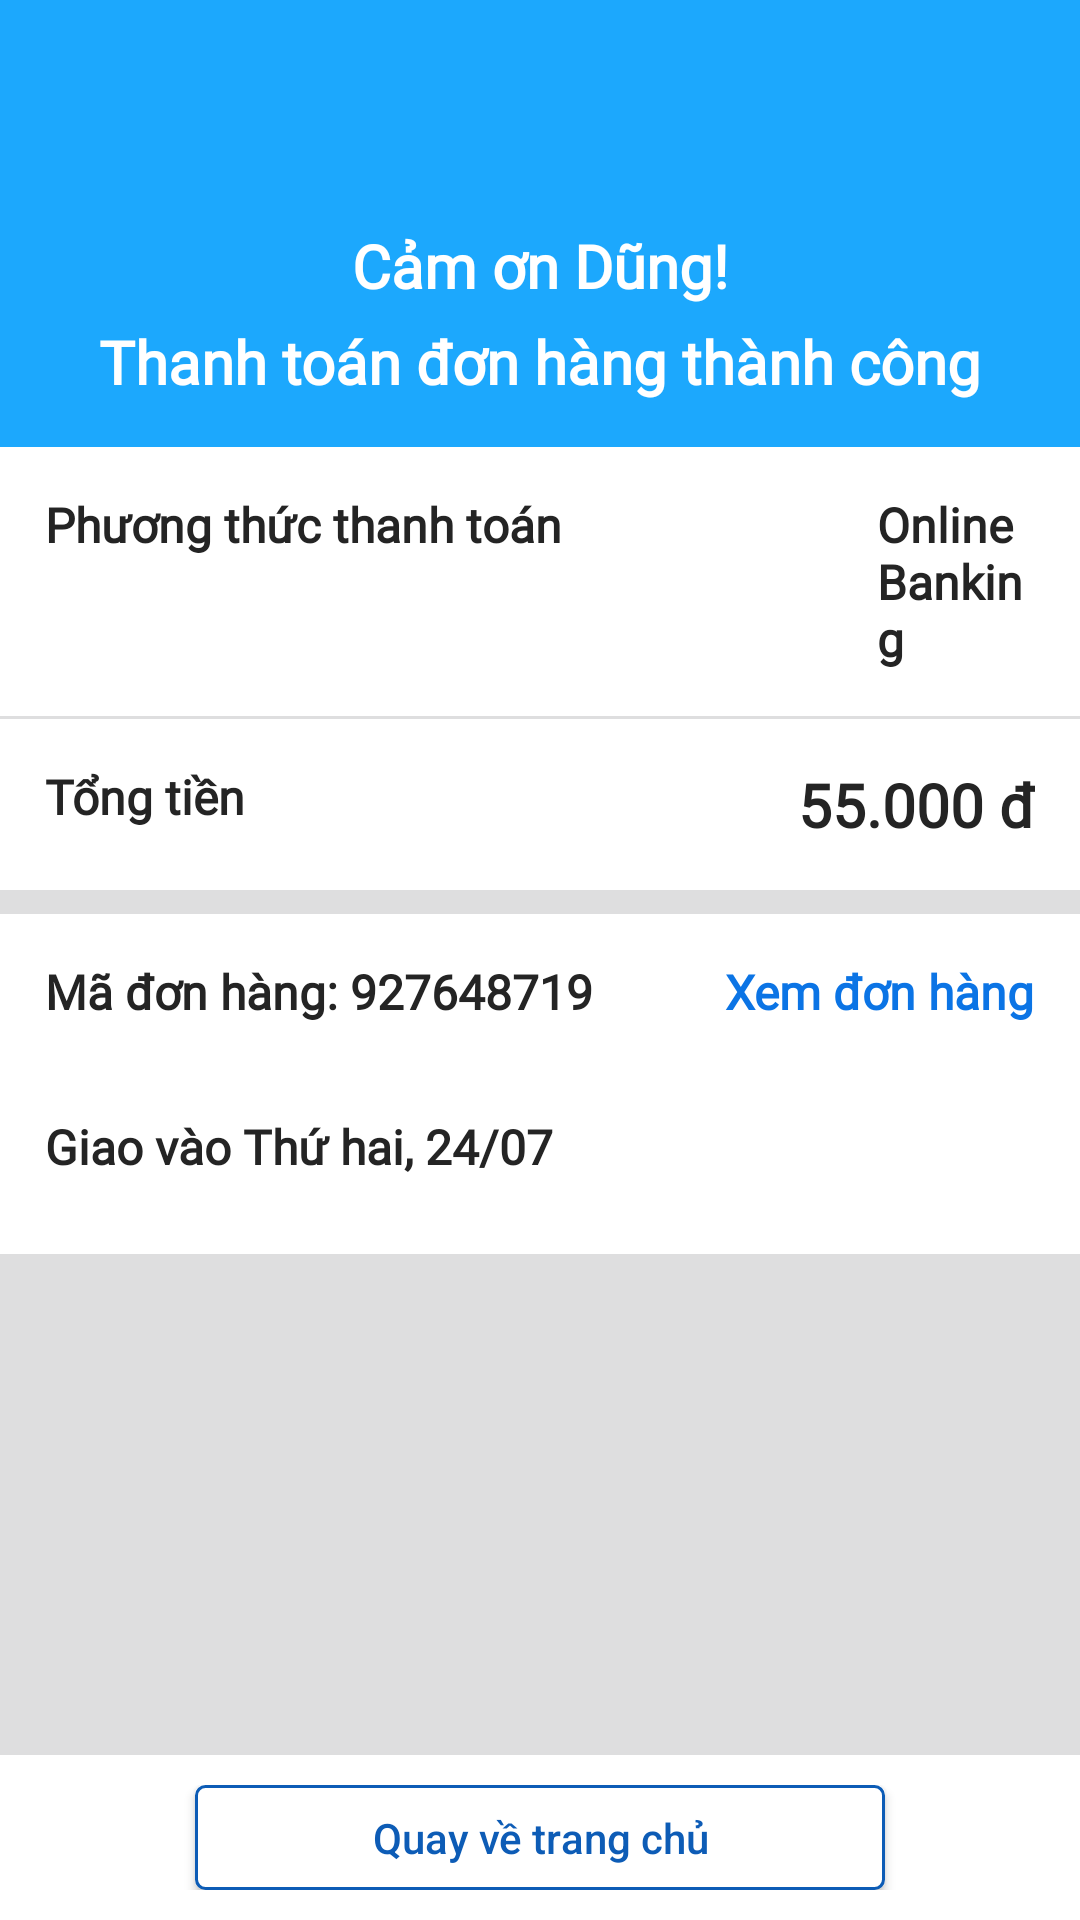

Here is an Android app screen rendered from its layout file. Give the layout XML and the strings, colors and styles it references.
<!-- AndroidManifest.xml: application theme Theme.ProjectPRM -->
<!-- res/layout/activity_order_finish.xml -->
<?xml version="1.0" encoding="utf-8"?>
<RelativeLayout xmlns:android="http://schemas.android.com/apk/res/android"
    xmlns:app="http://schemas.android.com/apk/res-auto"
    xmlns:tools="http://schemas.android.com/tools"
    android:layout_width="match_parent"
    android:layout_height="match_parent"
    tools:context=".activity.OrderFinishActivity"
    android:background="@color/lightest_gray"
    android:orientation="vertical">
<LinearLayout
    android:id="@+id/orderFinishLayout1"
    android:layout_width="match_parent"
    android:layout_height="wrap_content"
    android:background="@color/lighterPrimary"
    android:orientation="vertical"
    android:padding="15dp">
    <ImageView
        android:layout_width="60dp"
        android:layout_height="60dp"
        android:layout_marginStart="150dp"
        android:src="@drawable/ic_check_circle_24"/>

    <TextView
        style="@style/h3Text"
        android:layout_width="match_parent"
        android:textAlignment="center"
        android:textColor="@color/white"
        android:textSize="20sp"
        android:text="Cảm ơn Dũng!"/>
    <TextView
        style="@style/h3Text"
        android:layout_marginTop="5dp"
        android:layout_width="match_parent"
        android:textAlignment="center"
        android:textColor="@color/white"
        android:textSize="20sp"
        android:fontFamily="@font/inter_regular"
        android:text="Thanh toán đơn hàng thành công"/>
</LinearLayout>

    <LinearLayout
        android:id="@+id/orderFinishLayout2"
        android:layout_below="@+id/orderFinishLayout1"
        style="@style/layoutBase"
        android:padding="15dp">
        <TextView
            style="@style/h3Text"
            android:text="Phương thức thanh toán" />
        <ImageView
            android:layout_width="35dp"
            android:layout_height="25dp"
            android:layout_marginStart="70dp"
            android:src="@drawable/atm_payment"/>

        <TextView
            style="@style/h3Text"
            android:text="Online Banking"/>
    </LinearLayout>
    <View
        android:id="@+id/orderFinishLayout3"
        android:layout_below="@+id/orderFinishLayout2"
        android:layout_width="match_parent"
        android:layout_height="1dp"
        android:layout_marginHorizontal="10dp"
        android:background="@color/lightest_gray" />
    <RelativeLayout
        android:id="@+id/orderFinishLayout4"
        android:layout_below="@+id/orderFinishLayout3"
        style="@style/layoutBase"
        android:padding="15dp">
        <TextView
            style="@style/h3Text"
            android:text="Tổng tiền" />

        <TextView
            style="@style/h3Text"
            android:id="@+id/totalMoneySuccessOrder"
            android:layout_alignParentEnd="true"
            android:textSize="20dp"
            android:text="55.000 đ"/>
    </RelativeLayout>

    <RelativeLayout
        android:id="@+id/orderFinishLayout5"
        android:layout_below="@+id/orderFinishLayout4"
        style="@style/layoutBase"
        android:layout_marginTop="8dp"
        android:padding="15dp">
        <TextView
            style="@style/h3Text"
            android:id="@+id/finishOrderCodeTxt"
            android:text="Mã đơn hàng: 927648719" />

        <TextView
            style="@style/h3Text"
            android:id="@+id/viewOrderLink"
            android:layout_alignParentEnd="true"
            android:fontFamily="@font/inter_regular"
            android:textColor="@color/primary"
            android:text="Xem đơn hàng"/>
    </RelativeLayout>

    <LinearLayout
        android:id="@+id/orderFinishLayout6"
        android:layout_below="@+id/orderFinishLayout5"
        style="@style/layoutBase"
        android:padding="15dp"
        android:orientation="vertical">
        <TextView
            style="@style/h3Text"
            android:text="Giao vào Thứ hai, 24/07" />

        
        <androidx.recyclerview.widget.RecyclerView
            android:id="@+id/rvOrderDetailList"
            android:layout_width="match_parent"
            android:layout_height="wrap_content"
            android:layout_marginTop="10dp"
            tools:itemCount="2"
            tools:listitem="@layout/order_detail_item" />
    </LinearLayout>
    <LinearLayout
        android:layout_alignParentBottom="true"
        style="@style/layoutBase"
        android:padding="10dp"
        android:gravity="center">
        <Button
            android:id="@+id/backToHomePageFromOrderSuccessBtn"
            android:layout_width="230dp"
            android:layout_height="35dp"
            android:text="Quay về trang chủ"
            android:textAllCaps="false"
            android:background="@drawable/button_border"
            android:textColor="@color/darkerPrimary"/>
    </LinearLayout>
</RelativeLayout>
<!-- res/layout/order_detail_item.xml (included above) -->
<?xml version="1.0" encoding="utf-8"?>
<androidx.cardview.widget.CardView xmlns:android="http://schemas.android.com/apk/res/android"
    xmlns:app="http://schemas.android.com/apk/res-auto"
    android:layout_width="match_parent"
    android:layout_height="wrap_content"
    android:backgroundTint="@color/white"
    app:cardElevation="0dp">

    <LinearLayout
        android:layout_width="match_parent"
        android:layout_height="match_parent"
        android:paddingBottom="5dp">
        <ImageView
            android:id="@+id/imageOrderDetailProduct"
            android:layout_width="50dp"
            android:layout_height="50dp"
            android:layout_marginBottom="5dp"
            android:scaleType="centerCrop"
            android:src="#5064D5" />

        <LinearLayout
            android:layout_width="match_parent"
            android:layout_height="wrap_content"
            android:layout_marginHorizontal="8dp"
            android:orientation="vertical">

            <TextView
                android:id="@+id/tvProductOrderDetailName"
                style="@style/textBase"
                android:layout_width="match_parent"
                android:text="Chuyện Con Mèo Lập Kèo Cứu Sách"
                android:textColor="@color/gray"
                android:textSize="15sp"/>

            <RelativeLayout
                android:layout_width="match_parent"
                android:layout_height="wrap_content">
                <TextView
                    android:id="@+id/quantity"
                    style="@style/textBase"
                    android:text="SL: x1"
                    android:textColor="@color/gray"/>
                <TextView
                    android:id="@+id/itemPrice"
                    style="@style/textBase"
                    android:text="119.000 đ"
                    android:layout_marginStart="10dp"
                    android:textSize="15sp"
                    android:layout_alignParentEnd="true"
                    android:textStyle="bold"/>
            </RelativeLayout>
        </LinearLayout>
    </LinearLayout>

</androidx.cardview.widget.CardView>
<!-- resources referenced by this layout -->
<resources>
  <color name="darkerPrimary">#0d5cb6</color>
  <color name="gray">#777777</color>
  <color name="lighterPrimary">#1ca8fd</color>
  <color name="lightest_gray">#DEDEDF</color>
  <color name="primary">#0b74e5</color>
  <color name="white">#FFFFFFFF</color>
  <!-- drawable button_border (drawable) -->
  <?xml version="1.0" encoding="utf-8"?>
  <shape xmlns:android="http://schemas.android.com/apk/res/android"
      android:shape="rectangle">
      <solid android:color="@color/white"/>
      <stroke android:width="1dp" android:color="@color/darkerPrimary"/>
      <corners android:radius="3dp"/>
  </shape>
  <style name="h3Text" parent="@style/textBase">
          <item name="android:textStyle">bold</item>
      </style>
  <style name="layoutBase">
          <item name="android:layout_width">match_parent</item>
          <item name="android:layout_height">wrap_content</item>
          <item name="android:background">@color/white</item>
      </style>
  <style name="textBase">
          <item name="android:layout_width">wrap_content</item>
          <item name="android:layout_height">wrap_content</item>
          <item name="android:textColor">@color/black</item>
          <item name="android:layout_marginStart">0dp</item>
          <item name="android:textSize">16sp</item>
          <item name="android:fontFamily">@font/roboto_light</item>
      </style>
  <style name="Theme.ProjectPRM" parent="Theme.AppCompat.Light.DarkActionBar">
          <item name="colorPrimary">@color/primary</item>
          <item name="colorPrimaryDark">@color/black</item>
          <item name="colorAccent">@color/gray</item>
      </style>
  <color name="black">#242424</color>
</resources>
